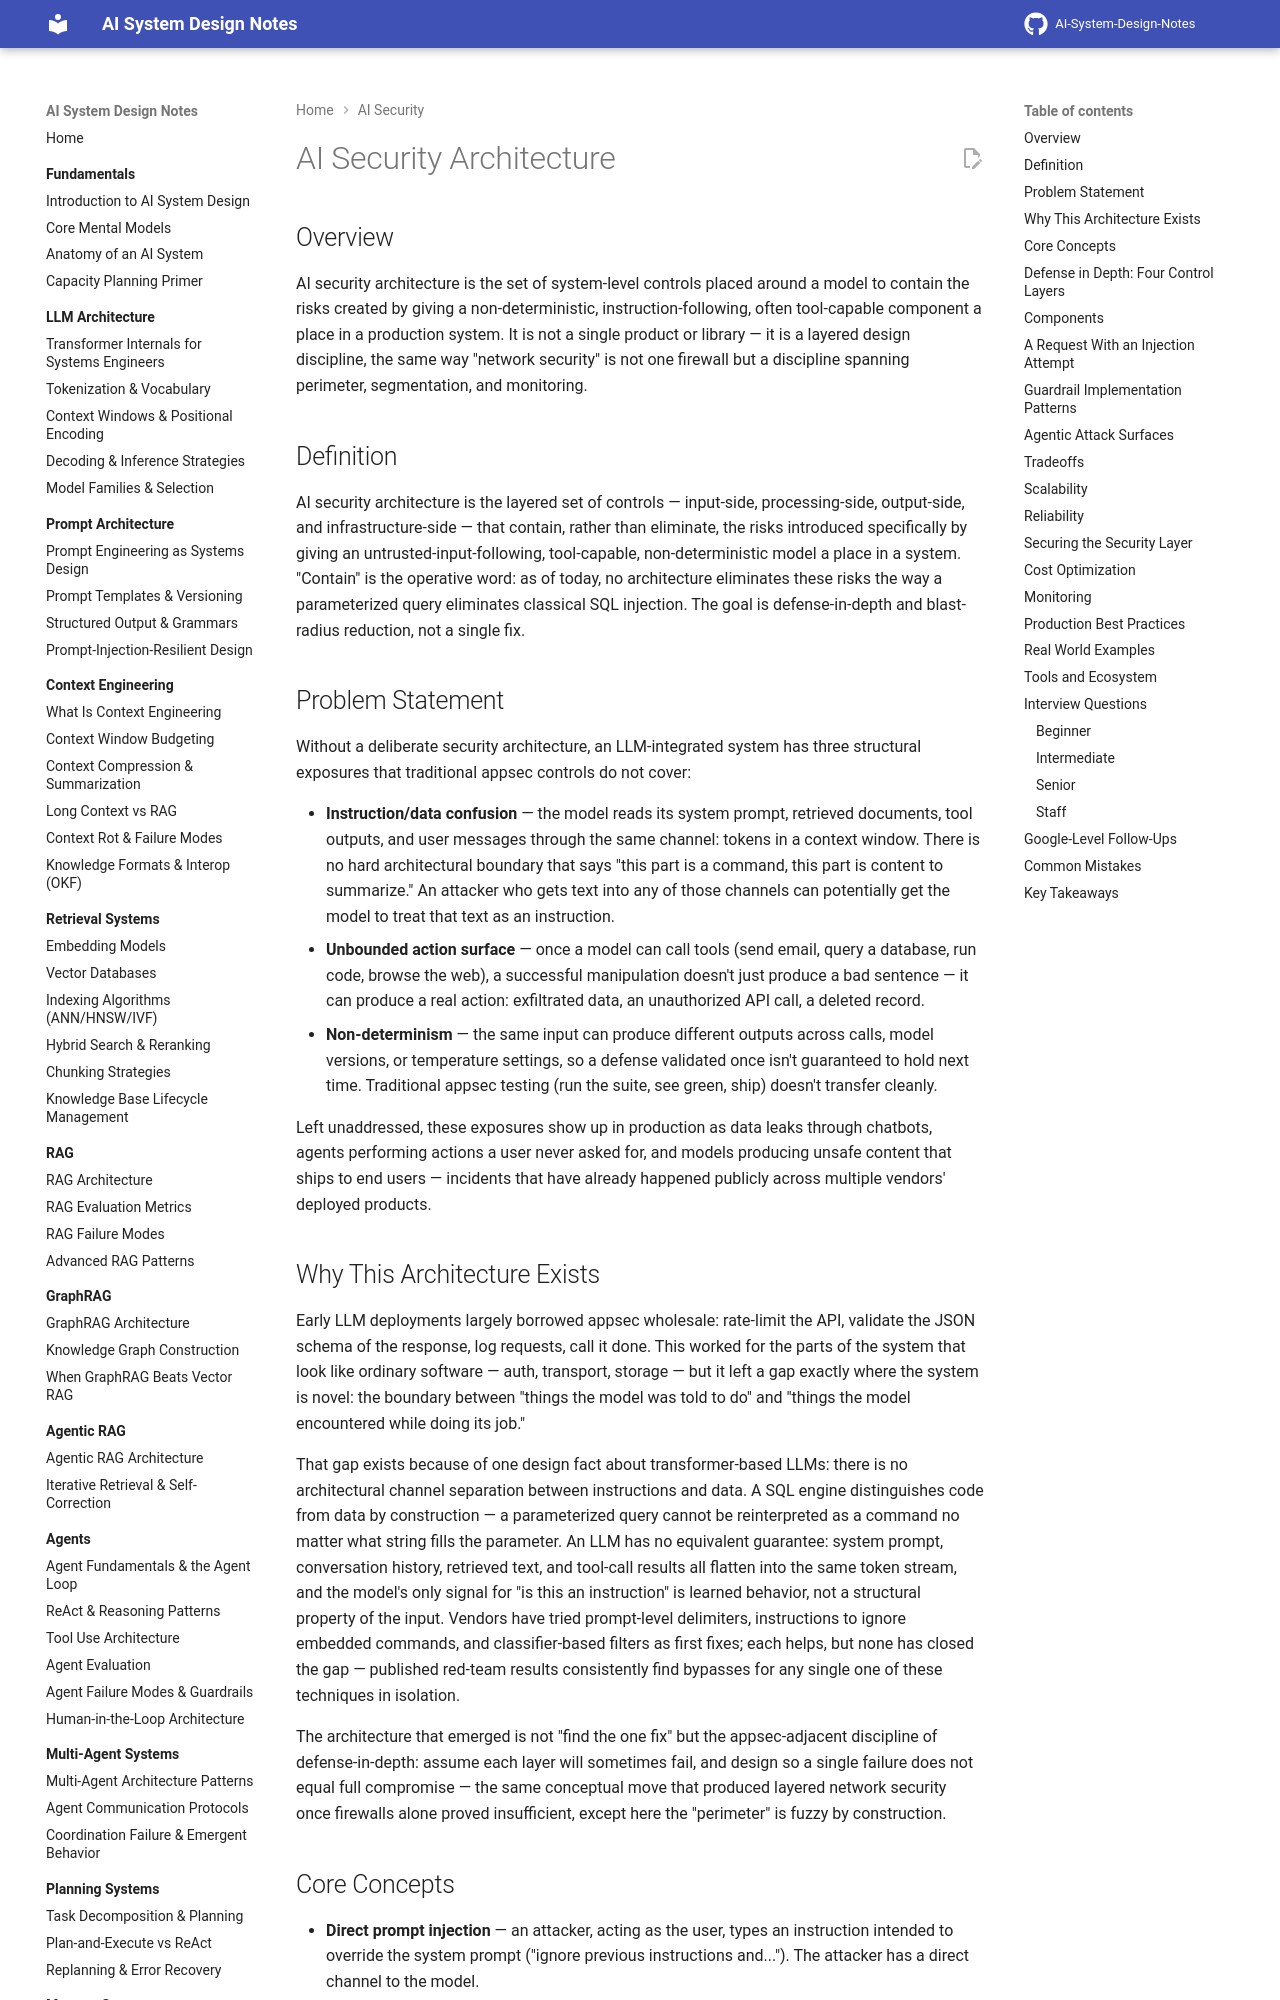

repository: GyanendraChaubey/AI-System-Design-Notes · page: 21-ai-security/01-ai-security-architecture/index.html · generator: mkdocs

# AI Security Architecture

## Overview

AI security architecture is the set of system-level controls placed around a model to contain the risks created by giving a non-deterministic, instruction-following, often tool-capable component a place in a production system. It is not a single product or library — it is a layered design discipline, the same way "network security" is not one firewall but a discipline spanning perimeter, segmentation, and monitoring.

## Definition

AI security architecture is the layered set of controls — input-side, processing-side, output-side, and infrastructure-side — that contain, rather than eliminate, the risks introduced specifically by giving an untrusted-input-following, tool-capable, non-deterministic model a place in a system. "Contain" is the operative word: as of today, no architecture eliminates these risks the way a parameterized query eliminates classical SQL injection. The goal is defense-in-depth and blast-radius reduction, not a single fix.

## Problem Statement

Without a deliberate security architecture, an LLM-integrated system has three structural exposures that traditional appsec controls do not cover:

- **Instruction/data confusion** — the model reads its system prompt, retrieved documents, tool outputs, and user messages through the same channel: tokens in a context window. There is no hard architectural boundary that says "this part is a command, this part is content to summarize." An attacker who gets text into any of those channels can potentially get the model to treat that text as an instruction.
- **Unbounded action surface** — once a model can call tools (send email, query a database, run code, browse the web), a successful manipulation doesn't just produce a bad sentence — it can produce a real action: exfiltrated data, an unauthorized API call, a deleted record.
- **Non-determinism** — the same input can produce different outputs across calls, model versions, or temperature settings, so a defense validated once isn't guaranteed to hold next time. Traditional appsec testing (run the suite, see green, ship) doesn't transfer cleanly.

Left unaddressed, these exposures show up in production as data leaks through chatbots, agents performing actions a user never asked for, and models producing unsafe content that ships to end users — incidents that have already happened publicly across multiple vendors' deployed products.

## Why This Architecture Exists

Early LLM deployments largely borrowed appsec wholesale: rate-limit the API, validate the JSON schema of the response, log requests, call it done. This worked for the parts of the system that look like ordinary software — auth, transport, storage — but it left a gap exactly where the system is novel: the boundary between "things the model was told to do" and "things the model encountered while doing its job."

That gap exists because of one design fact about transformer-based LLMs: there is no architectural channel separation between instructions and data. A SQL engine distinguishes code from data by construction — a parameterized query cannot be reinterpreted as a command no matter what string fills the parameter. An LLM has no equivalent guarantee: system prompt, conversation history, retrieved text, and tool-call results all flatten into the same token stream, and the model's only signal for "is this an instruction" is learned behavior, not a structural property of the input. Vendors have tried prompt-level delimiters, instructions to ignore embedded commands, and classifier-based filters as first fixes; each helps, but none has closed the gap — published red-team results consistently find bypasses for any single one of these techniques in isolation.

The architecture that emerged is not "find the one fix" but the appsec-adjacent discipline of defense-in-depth: assume each layer will sometimes fail, and design so a single failure does not equal full compromise — the same conceptual move that produced layered network security once firewalls alone proved insufficient, except here the "perimeter" is fuzzy by construction.
